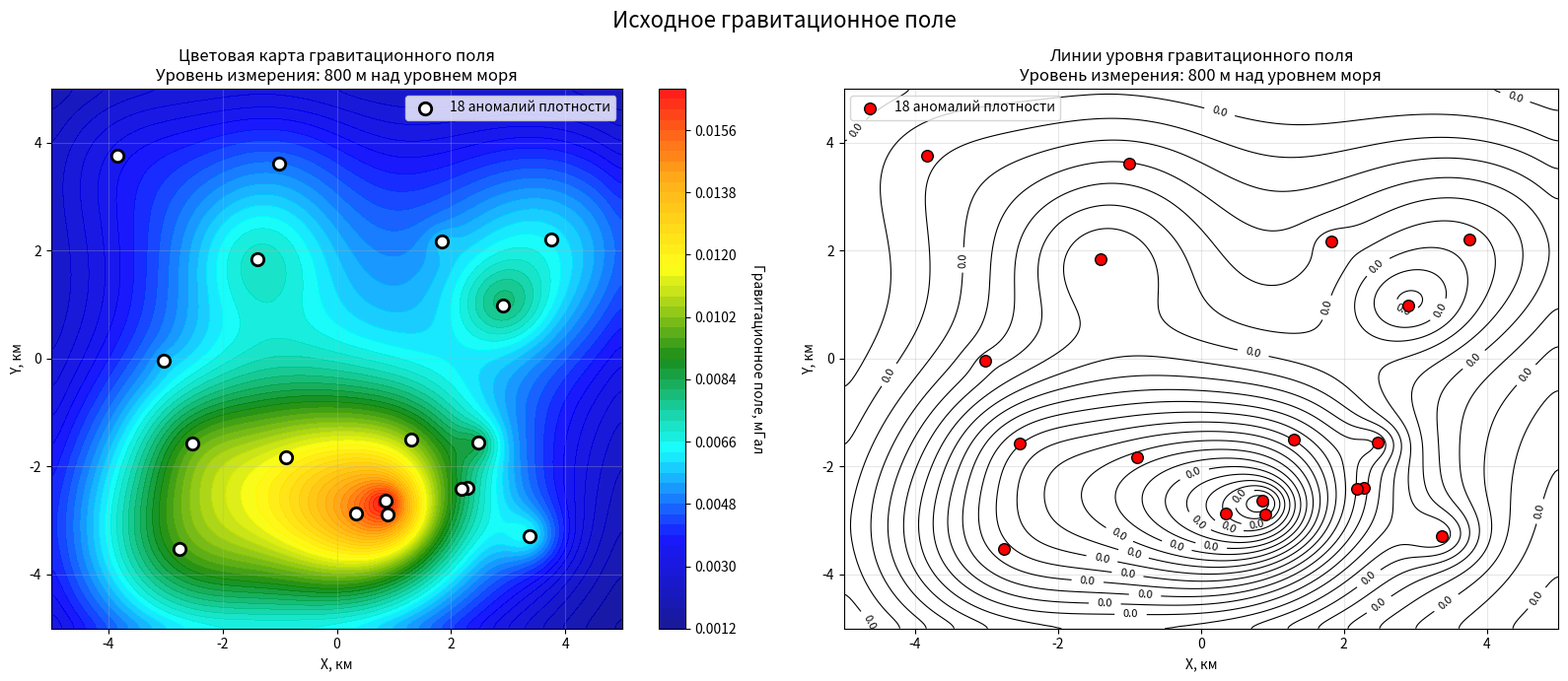
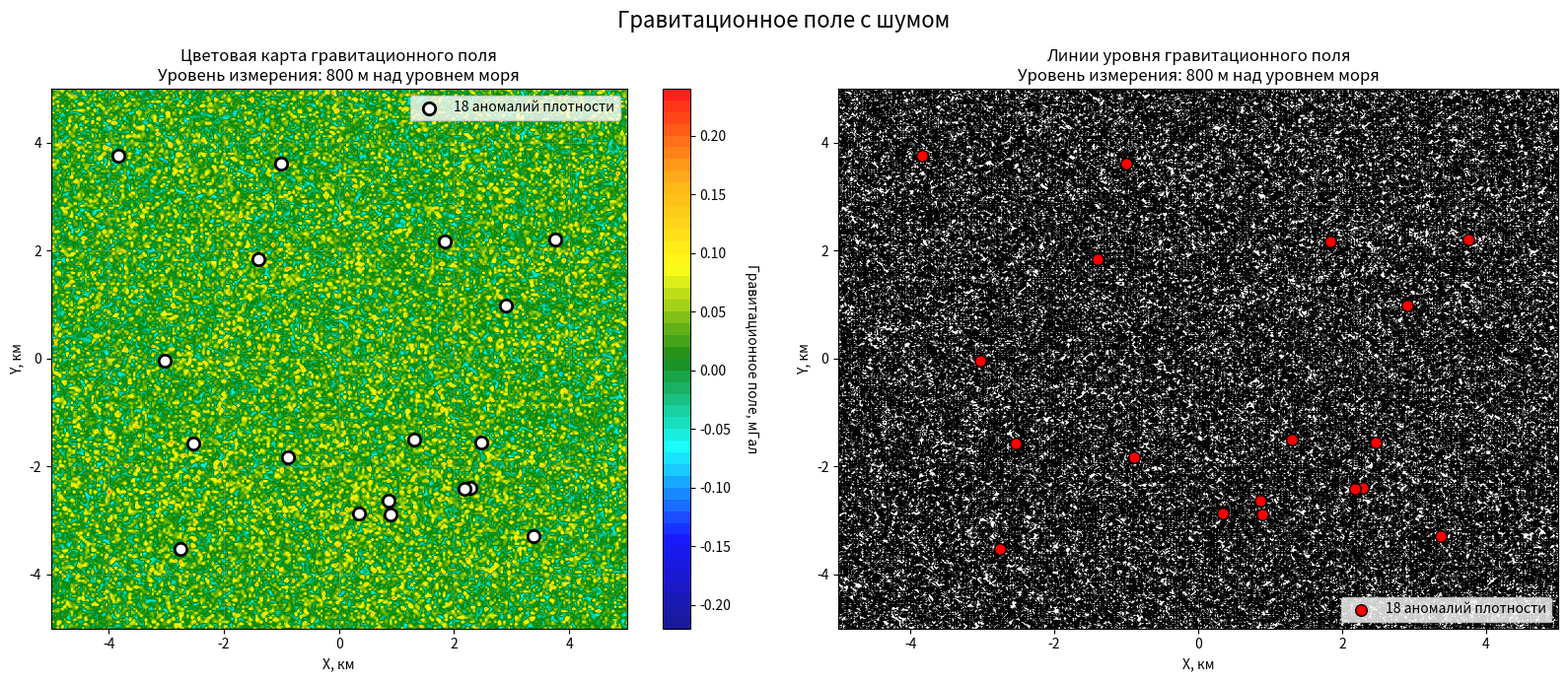
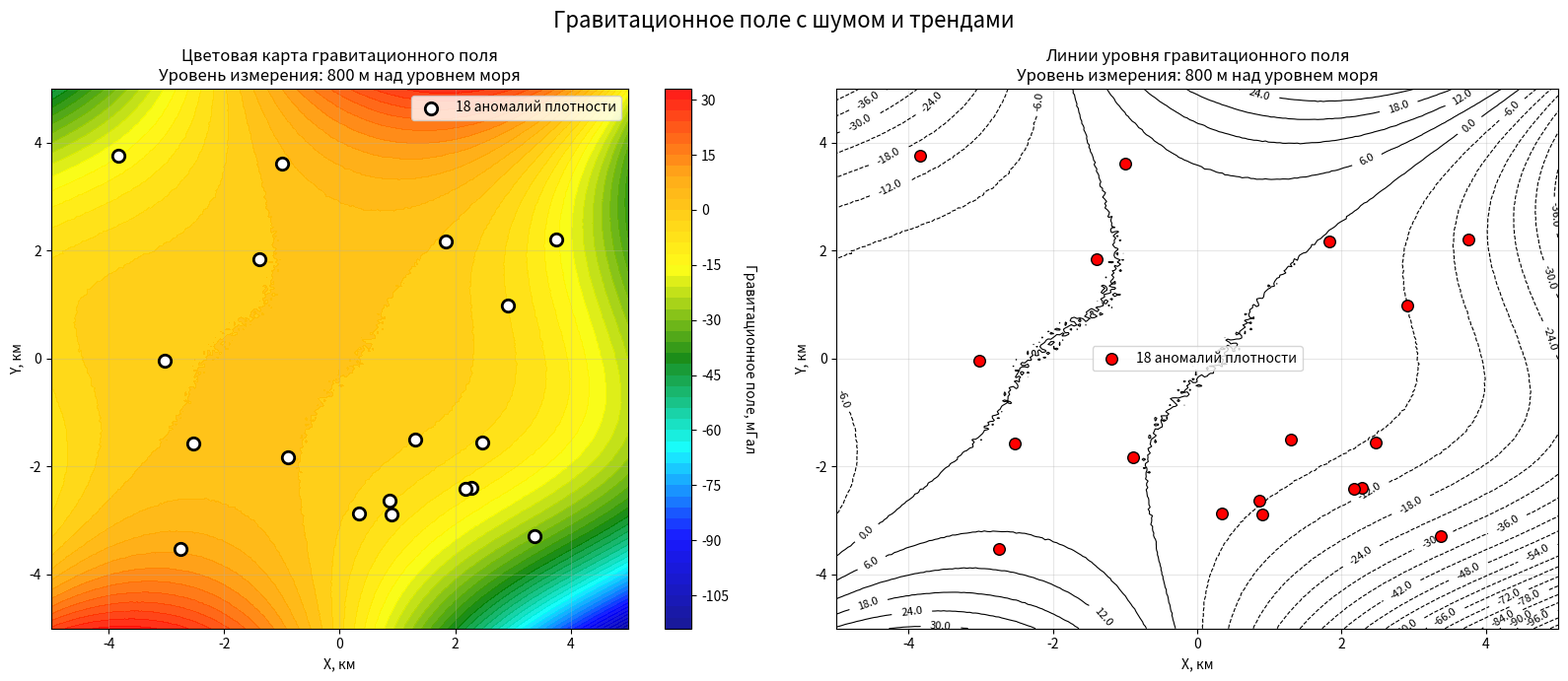

The script that saved these images, in order:
"""
Alice
Модифицируй программу так, чтобы:
1) можно было задавать несколько раз тренды (от 1 до 4)
2) в параметрах функции add_trend_polynomial можно было задавать коэффициент, который бы изменял размах поля тренда
"""

import numpy as np
import matplotlib.pyplot as plt
from matplotlib.colors import LinearSegmentedColormap
from scipy.ndimage import gaussian_filter

# Константа гравитации в м³·кг⁻¹·с⁻²
G = 6.67430e-11
# Коэффициент перевода в мГал: 1 м/с² = 100 000 мГал
M_TO_MGAL = 1e5
# Перевод г/см³ в кг/м³: 1 г/см³ = 1000 кг/м³
DENSITY_CONVERSION = 1000

def create_gravitational_field_map(n_sources=18, grid_size=250,
                            density_range=(0.01, 0.3),  # г/см³
                            radius_range=(0.5, 3000),    # метры
                            z_level=500,             # высота измерения над уровнем моря (м)
                            smoothing_sigma=2.0):
    """Создаёт карту гравитационного поля (в мГал) от сферических аномалий плотности."""
    # Создаём сетку координат в метрах
    x = np.linspace(-5000, 5000, grid_size)  # -5 км до +5 км
    y = np.linspace(-5000, 5000, grid_size)
    X, Y = np.meshgrid(x, y)

    # Инициализируем гравитационное поле
    g_total = np.zeros_like(X)

    # Генерируем случайные позиции, плотности, радиусы и глубины источников
    np.random.seed(42)  # для воспроизводимости
    sources = []

    for _ in range(n_sources):
        # Случайные координаты источника в метрах (X, Y)
        x_source = np.random.uniform(-4000, 4000)
        y_source = np.random.uniform(-4000, 4000)

        # Случайный радиус источника в метрах
        radius = np.random.uniform(*radius_range)

        # Глубина центра шара: верхняя кромка должна быть минимум в 10 м от уровня Z
        buffer_distance = np.random.uniform(10, 100)
        z_center = z_level - (radius + buffer_distance)

        # Случайная аномальная плотность в г/см³, переводим в кг/м³
        density_g_cm3 = np.random.uniform(*density_range)
        density_kg_m3 = density_g_cm3 * DENSITY_CONVERSION

        # Вычисляем объём сферы: V = (4/3)πr³
        volume = (4/3) * np.pi * radius**3

        # Масса = плотность × объём
        mass = density_kg_m3 * volume

        sources.append((x_source, y_source, z_center, density_g_cm3, radius, mass, buffer_distance))

        # Вычисляем расстояния от каждой точки сетки до источника в 3D
        dx = X - x_source
        dy = Y - y_source
        dz = z_level - z_center  # разница по высоте
        r = np.sqrt(dx**2 + dy**2 + dz**2)

        # Избегаем деления на ноль
        r = np.maximum(r, 1e-6)

        # Компоненты гравитационного ускорения (в м/с²)
        g_magnitude = G * mass / r**3

        # Суммируем вклады всех источников
        g_total += g_magnitude

    # Переводим из м/с² в миллиГалы (1 м/с² = 100 000 мГал)
    g_mgal = g_total * M_TO_MGAL

    # Применяем сглаживание для реалистичного распространения
    g_smoothed = gaussian_filter(g_mgal, sigma=smoothing_sigma)

    return X, Y, g_smoothed, sources, z_level

def add_random_noise(field, noise_level=0.1, noise_type='gaussian'):
    """
    Добавляет случайный шум к гравитационному полю.

    Параметры:
    - field: исходное гравитационное поле (2D массив)
    - noise_level: уровень шума (относительный или абсолютный)
    - noise_type: тип шума ('gaussian', 'uniform', 'salt_pepper')
    """
    if noise_type == 'gaussian':
        noise = np.random.normal(0, noise_level, field.shape)
    elif noise_type == 'uniform':
        noise = np.random.uniform(-noise_level, noise_level, field.shape)
    elif noise_type == 'salt_pepper':
        noise = np.zeros(field.shape)
        salt_mask = np.random.random(field.shape) < 0.01  # 1% соли
        pepper_mask = np.random.random(field.shape) < 0.01  # 1% перца
        noise[salt_mask] = noise_level
        noise[pepper_mask] = -noise_level
    else:
        raise ValueError("Неизвестный тип шума")

    noisy_field = field + noise
    return noisy_field

def add_trend_polynomial(field, X, Y, order=2, trend_coefficients=None, amplitude_factor=1.0):
    """
    Добавляет тренд, описываемый 2D полиномом заданного порядка.

    Параметры:
    - field: исходное гравитационное поле (2D массив)
    - X, Y: координаты сетки (2D массивы)
    - order: порядок полинома (1–4)
    - trend_coefficients: коэффициенты полинома. Если None, генерируются случайно
    - amplitude_factor: коэффициент, изменяющий размах поля тренда
    """
    # Нормализуем координаты для лучшей устойчивости полинома
    x_norm = X / 1000  # в км
    y_norm = Y / 1000  # в км

    trend = np.zeros_like(field)

    if trend_coefficients is None:
        # Генерируем случайные коэффициенты для полинома
        n_terms = (order + 1) * (order + 2) // 2  # число членов полинома
        trend_coefficients = np.random.uniform(-0.5, 0.5, n_terms)

    coeff_idx = 0
    for i in range(order + 1):
        for j in range(order - i + 1):
            trend += trend_coefficients[coeff_idx] * (x_norm**i) * (y_norm**j)
            coeff_idx += 1

    # Применяем коэффициент амплитуды
    trend *= amplitude_factor

    trend_field = field + trend
    return trend_field, trend_coefficients, amplitude_factor

def apply_multiple_trends(field, X, Y, trends_config):
    """
    Применяет несколько трендов последовательно.

    Параметры:
    - field: исходное гравитационное поле (2D массив)
    - X, Y: координаты сетки (2D массивы)
    - trends_config: список словарей с параметрами для каждого тренда, например:
      [{'order': 2, 'amplitude_factor': 0.8}, {'order': 3, 'amplitude_factor': 0.3}]
    """
    current_field = field.copy()
    all_coefficients = []
    all_factors = []

    for trend_params in trends_config:
        order = trend_params.get('order', 2)
        amplitude_factor = trend_params.get('amplitude_factor', 1.0)
        coefficients = trend_params.get('trend_coefficients', None)

        current_field, coeffs, factor = add_trend_polynomial(
            current_field, X, Y, order, coefficients, amplitude_factor
        )
        all_coefficients.append(coeffs)
        all_factors.append(factor)

    return current_field, all_coefficients, all_factors


def plot_gravitational_field(X, Y, field_mgal, sources, z_level, title="Гравитационное поле (мГал)"):
    """Визуализирует карту гравитационного поля и источники."""
    fig, (ax1, ax2) = plt.subplots(1, 2, figsize=(16, 7))


    # Первая панель: цветовая карта гравитационного поля
    cmap = LinearSegmentedColormap.from_list(
        "grav_cmap", ["darkblue", "blue", "cyan", "green", "yellow", "orange", "red"]
    )

    contour = ax1.contourf(X/1000, Y/1000, field_mgal, levels=50, cmap=cmap, alpha=0.9)
    cbar = plt.colorbar(contour, ax=ax1)
    cbar.set_label('Гравитационное поле, мГал', rotation=270, labelpad=20)

    # Извлекаем координаты источников без zip
    source_x = []
    source_y = []
    for source in sources:
        x_src, y_src, z_center, density, radius, mass, buffer = source
        source_x.append(x_src)
        source_y.append(y_src)

    # Отмечаем источники
    ax1.scatter(
        np.array(source_x)/1000, np.array(source_y)/1000,
        c='white', s=80, edgecolors='black', linewidth=2,
        zorder=6, label=f'{len(sources)} аномалий плотности'
    )

    ax1.set_title(f'Цветовая карта гравитационного поля\nУровень измерения: {z_level} м над уровнем моря')
    ax1.set_xlabel('X, км')
    ax1.set_ylabel('Y, км')
    ax1.legend()
    ax1.grid(True, alpha=0.3)

    # Вторая панель: линии уровня (изолинии)
    contour_lines = ax2.contour(X/1000, Y/1000, field_mgal, levels=25, colors='black', linewidths=0.8)
    ax2.clabel(contour_lines, inline=True, fontsize=8, fmt='%.1f')

    # Отмечаем источники на карте изолиний
    ax2.scatter(np.array(source_x)/1000, np.array(source_y)/1000,
                c='red', s=70, edgecolors='black', zorder=6,
                label=f'{len(sources)} аномалий плотности')

    ax2.set_title(f'Линии уровня гравитационного поля\nУровень измерения: {z_level} м над уровнем моря')
    ax2.set_xlabel('X, км')
    ax2.set_ylabel('Y, км')
    ax2.legend()
    ax2.grid(True, alpha=0.3)

    plt.suptitle(title, fontsize=16)
    plt.tight_layout()
    plt.show()

    return fig


# Основной блок программы
if __name__ == "__main__":
    print("Создание карты гравитационного поля от аномалий плотности...")

    # Задаём уровень измерения (можно менять от 0 до 1500 м)
    measurement_level = 800  # м над уровнем моря

    # Создаём карту с 18 источниками
    X, Y, gravitational_field, sources, z_level = create_gravitational_field_map(
        n_sources=18,
        grid_size=250,
        density_range=(0.01, 0.3),
        radius_range=(0.5, 3000),
        z_level=measurement_level,
        smoothing_sigma=3.0
    )

    print(f"Исходное поле создано. Диапазон значений: {np.min(gravitational_field):.3f} – {np.max(gravitational_field):.3f} мГал")

    # Добавляем случайный шум
    noisy_field = add_random_noise(
        gravitational_field,
        noise_level=0.05,  # 5% от стандартного отклонения исходного поля
        noise_type='gaussian'
    )
    print(f"Добавлен гауссовский шум. Диапазон значений с шумом: {np.min(noisy_field):.3f} – {np.max(noisy_field):.3f} мГал")

    # Конфигурация нескольких трендов
    trends_config = [
        {'order': 2, 'amplitude_factor': 0.8},
        {'order': 3, 'amplitude_factor': 0.3},
        {'order': 1, 'amplitude_factor': 0.5},
        {'order': 4, 'amplitude_factor': 0.2}
    ]

    # Применяем несколько трендов
    final_field, all_coeffs, all_factors = apply_multiple_trends(
        noisy_field, X, Y, trends_config
    )

    print(f"Добавлено {len(trends_config)} трендов. Диапазон значений с трендами: {np.min(final_field):.3f} – {np.max(final_field):.3f} мГал")
    for i, (coeffs, factor) in enumerate(zip(all_coeffs, all_factors)):
        print(f"Тренд {i+1}: порядок {trends_config[i]['order']}, коэффициент амплитуды {factor:.2f}")

    # Визуализируем результаты
    fig1 = plot_gravitational_field(X, Y, gravitational_field, sources, z_level, "Исходное гравитационное поле")
    fig2 = plot_gravitational_field(X, Y, noisy_field, sources, z_level, "Гравитационное поле с шумом")
    fig3 = plot_gravitational_field(X, Y, final_field, sources, z_level, "Гравитационное поле с шумом и трендами")

    # Дополнительная информация о источниках
    print(f"\nИнформация об аномалиях плотности:")
    print(f"Количество источников: {len(sources)}")
    print(f"Уровень измерения: {z_level} м над уровнем моря")

    densities_g_cm3 = [s[3] for s in sources]
    radii = [s[4] for s in sources]
    masses = [s[5] for s in sources]
    depths = [s[2] for s in sources]  # глубины центров
    buffers = [s[6] for s in sources]  # буферные расстояния

    print(f"Средняя аномальная плотность: {np.mean(densities_g_cm3):.3f} г/см³")
    print(f"Диапазон плотностей: {min(densities_g_cm3):.3f} – {max(densities_g_cm3):.3f} г/см³")

    print(f"Средний радиус: {np.mean(radii):.1f} м")
    print(f"Диапазон радиусов: {min(radii):.1f} – {max(radii):.1f} м")

    print(f"Средняя глубина центра: {np.mean(depths):.1f} м")
    print(f"Диапазон глубин центров: {min(depths):.1f} – {max(depths):.1f} м")

    print(f"Среднее буферное расстояние (запас): {np.mean(buffers):.1f} м")
    print(f"Диапазон буферных расстояний: {min(buffers):.1f} – {max(buffers):.1f} м")

    # Проверяем условие: верхняя кромка шара должна быть минимум в 10 м от уровня Z
    min_distance_to_surface = []
    for source in sources:
        x_src, y_src, z_center, density, radius, mass, buffer = source
        # Верхняя кромка шара: z_top = z_center + radius
        z_top = z_center + radius
        # Расстояние от верхней кромки до уровня измерения
        distance = z_level - z_top
        min_distance_to_surface.append(distance)

    print(f"\nПроверка условия расположения шаров:")
    print(f"Минимальное расстояние от верхней кромки до уровня Z: {min(min_distance_to_surface):.1f} м")
    print(f"Максимальное расстояние от верхней кромки до уровня Z: {max(min_distance_to_surface):.1f} м")
